Labelled photos from "train_split", an image-classification folder in ratanjyoti/bharatanatyam-mudra. The possible labels are: Alapadmam, Anjali, Aralam, Ardhachandran, Ardhapathaka, Berunda, Bramaram, Chakra, Chandrakala, Chaturam, Garuda, Hamsapaksha, Hamsasyam, Kangulam, Kapith, Kapotham, Karkatta, Kartariswastika, Katakamukha 1, Katakamukha 2, Katakamukha 3, Katakavardhana, Katrimukha, Khatva, Kilaka, Kurma, Matsya, Mayura, Mrigasirsha, Mukulam, Mushti, Nagabandha, Padmakosha, Pasha, Pathaka, Pushpaputa, Sakata, Samputa, Sarpasirsha, Shanka, Shivalinga, Shukatundam, Sikharam, Simhamukham, Suchi, Swastikam, Tamarachudam, Tripathaka, Trishulam, Varaha.

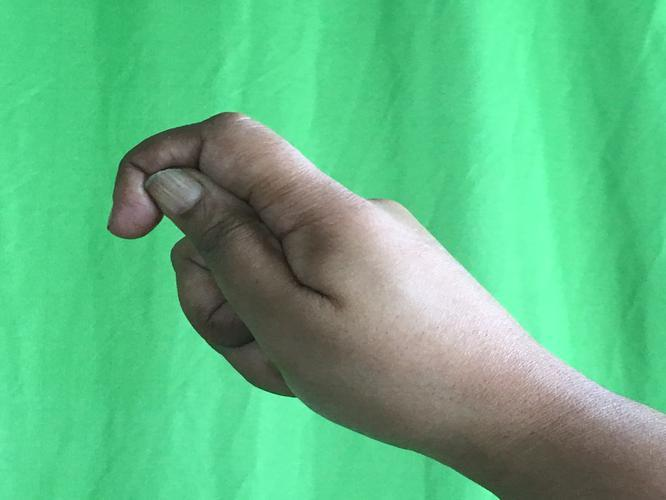
Label: Kapith

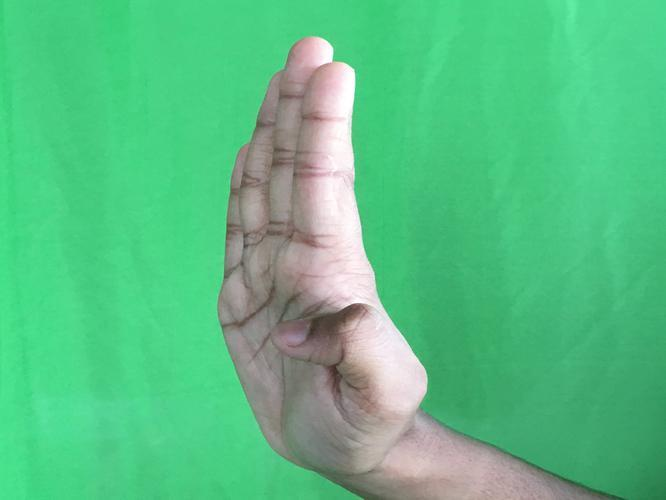
Label: Pathaka

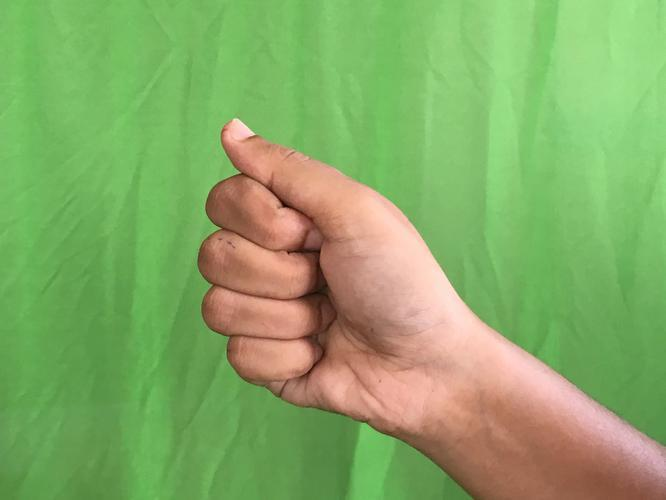
Label: Mushti

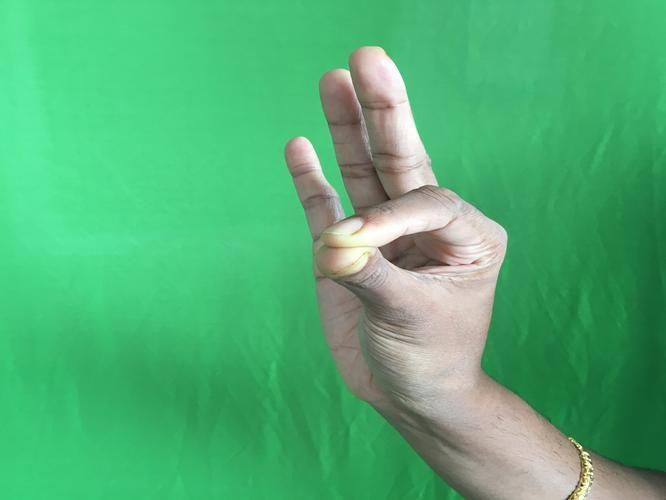
Label: Hamsasyam

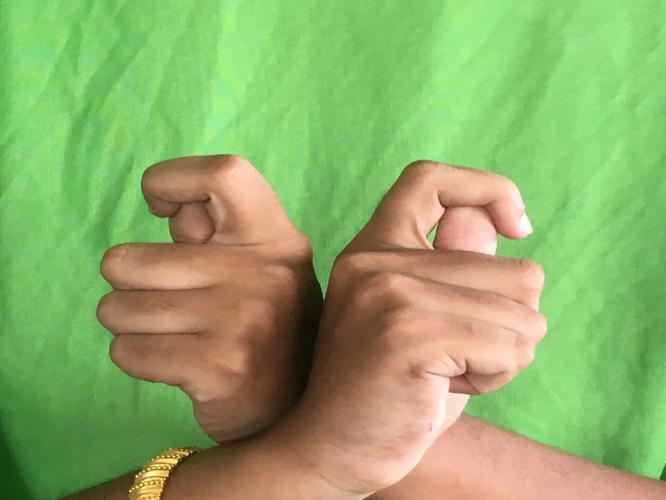
Label: Berunda

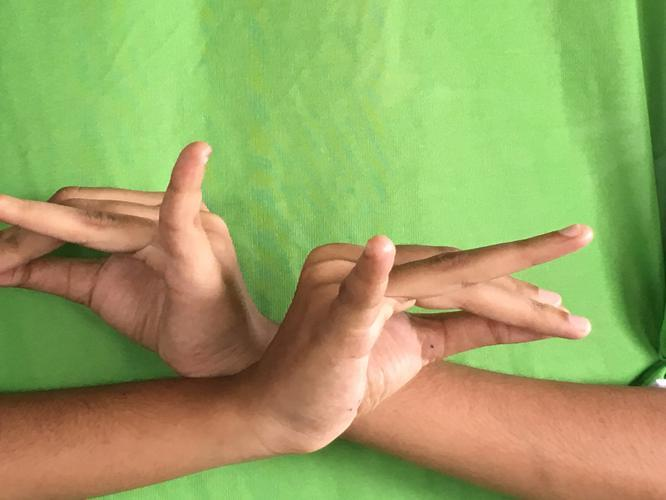
Label: Katakavardhana
